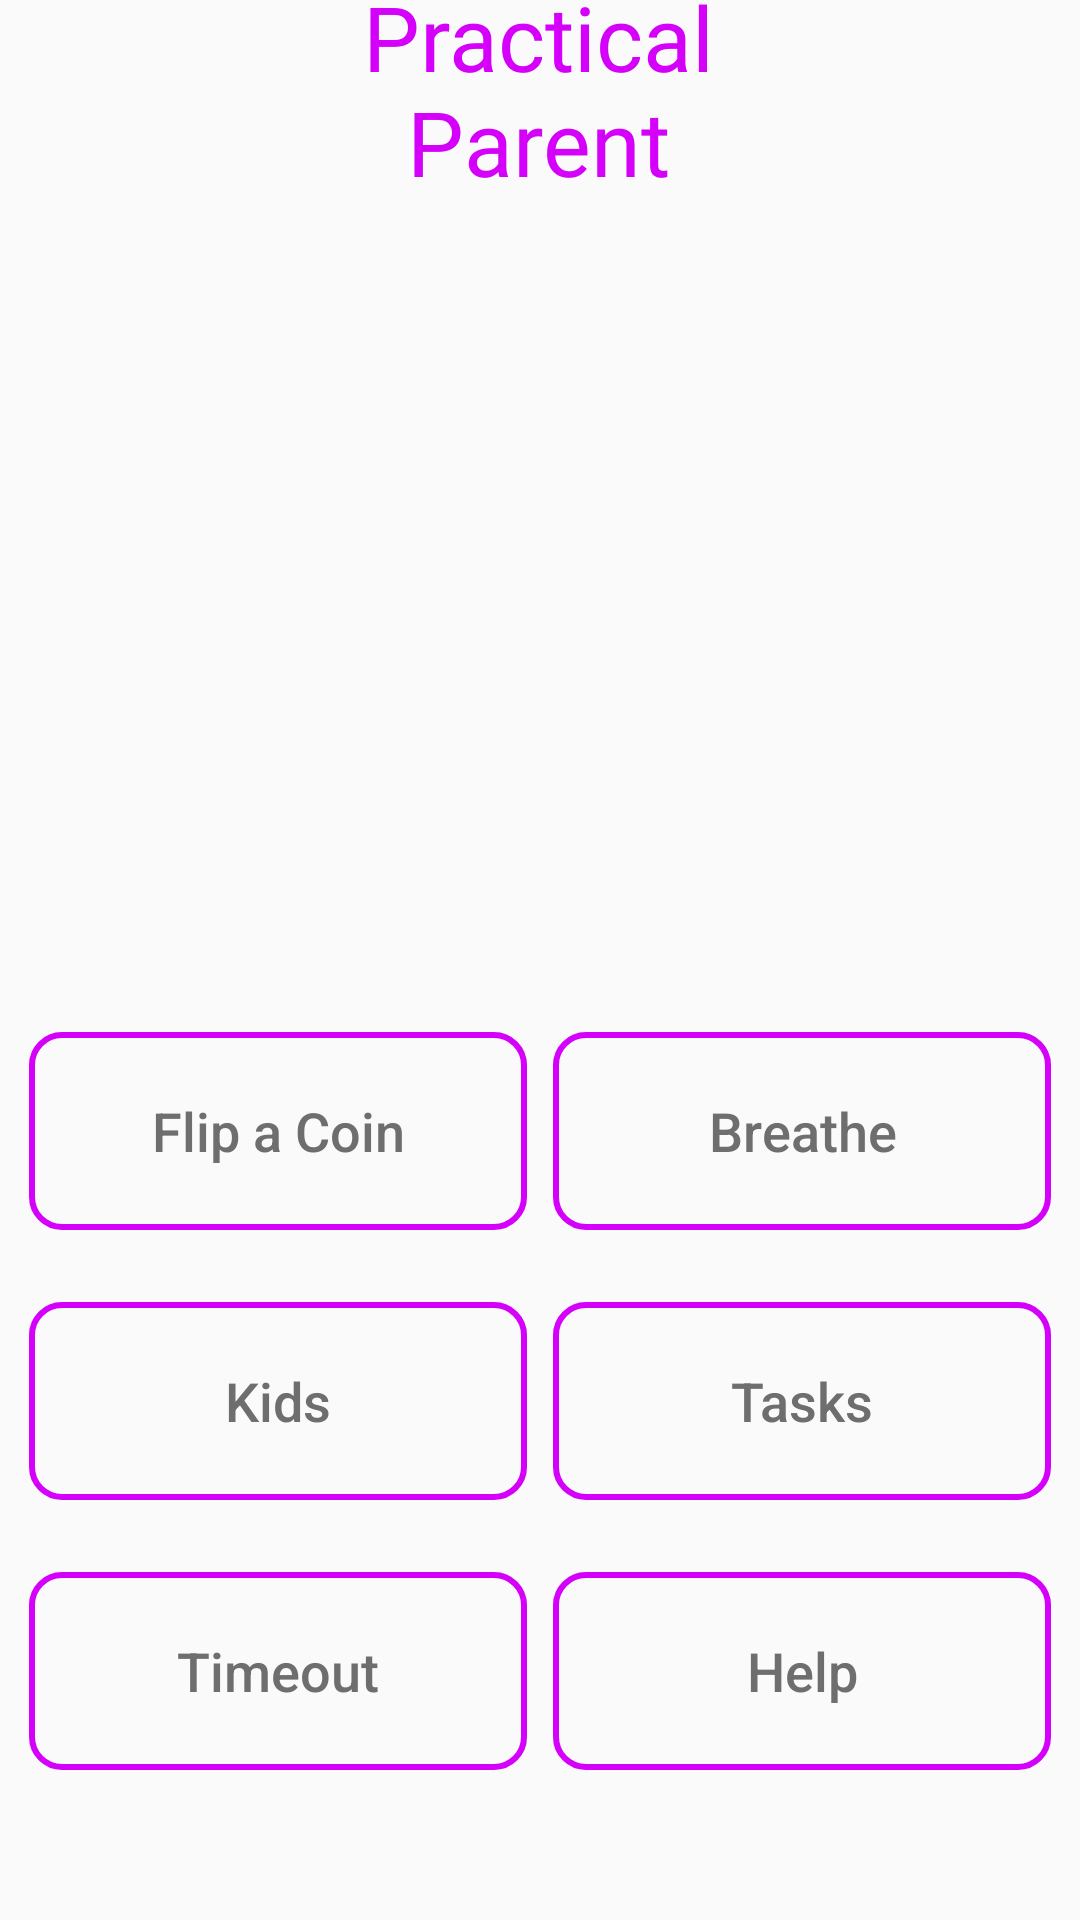

Reconstruct the res/layout file that produces this screen, plus the resources it refers to.
<!-- AndroidManifest.xml: application theme AppTheme -->
<!-- res/layout/content_main.xml -->
<?xml version="1.0" encoding="utf-8"?>
<androidx.constraintlayout.widget.ConstraintLayout xmlns:android="http://schemas.android.com/apk/res/android"
    xmlns:app="http://schemas.android.com/apk/res-auto"
    xmlns:tools="http://schemas.android.com/tools"
    android:layout_width="match_parent"
    android:layout_height="match_parent"
    app:layout_behavior="@string/appbar_scrolling_view_behavior">

    <Button
        android:id="@+id/helpBtn"
        style="@style/Widget.AppCompat.Button.Borderless"
        android:layout_width="166dp"
        android:layout_height="66dp"
        android:layout_marginTop="24dp"
        android:background="@drawable/outlined_button"
        android:fontFamily="sans-serif-medium"
        android:foreground="@drawable/ripple_mask"
        android:text="@string/help"
        android:textAppearance="@style/TextAppearance.AppCompat.Medium"
        android:textColor="#6E6E6E"
        app:layout_constraintEnd_toEndOf="@+id/taskBtn"
        app:layout_constraintStart_toStartOf="@+id/taskBtn"
        app:layout_constraintTop_toBottomOf="@+id/taskBtn" />

    <Button
        android:id="@+id/taskBtn"
        style="@style/Widget.AppCompat.Button.Borderless"
        android:layout_width="166dp"
        android:layout_height="66dp"
        android:layout_marginTop="24dp"
        android:background="@drawable/outlined_button"
        android:fontFamily="sans-serif-medium"
        android:foreground="@drawable/ripple_mask"
        android:text="@string/tasks"
        android:textAppearance="@style/TextAppearance.AppCompat.Medium"
        android:textColor="#6E6E6E"
        app:layout_constraintEnd_toEndOf="@+id/breatheBtn"
        app:layout_constraintStart_toStartOf="@+id/breatheBtn"
        app:layout_constraintTop_toBottomOf="@+id/breatheBtn" />

    <TextView
        android:id="@+id/mainMenuTitle"
        android:layout_width="wrap_content"
        android:layout_height="wrap_content"
        android:layout_marginBottom="24dp"
        android:fontFamily="@font/permanent_marker"
        android:text="@string/practical_nparent"
        android:textAlignment="center"
        android:textColor="#D500F9"
        android:textSize="30sp"
        app:layout_constraintBottom_toTopOf="@+id/familyImage"
        app:layout_constraintEnd_toEndOf="parent"
        app:layout_constraintHorizontal_bias="0.497"
        app:layout_constraintStart_toStartOf="parent" />

    <ImageView
        android:id="@+id/familyImage"
        android:layout_width="205dp"
        android:layout_height="205dp"
        android:layout_marginBottom="24dp"
        app:layout_constraintBottom_toTopOf="@+id/guideline"
        app:layout_constraintEnd_toEndOf="parent"
        app:layout_constraintStart_toStartOf="parent"
        app:srcCompat="@drawable/family" />

    <Button
        android:id="@+id/flipBtn"
        style="@style/Widget.AppCompat.Button.Borderless"
        android:layout_width="166dp"
        android:layout_height="66dp"
        android:layout_marginTop="24dp"
        android:background="@drawable/outlined_button"
        android:fontFamily="sans-serif-medium"
        android:foreground="@drawable/ripple_mask"
        android:text="@string/flip_a_coin"
        android:textAppearance="@style/TextAppearance.AppCompat.Medium"
        android:textColor="#6E6E6E"
        app:layout_constraintEnd_toStartOf="@+id/guideline7"
        app:layout_constraintHorizontal_bias="0.7"
        app:layout_constraintStart_toStartOf="parent"
        app:layout_constraintTop_toTopOf="@+id/guideline" />

    <Button
        android:id="@+id/breatheBtn"
        style="@style/Widget.AppCompat.Button.Borderless"
        android:layout_width="166dp"
        android:layout_height="66dp"
        android:layout_marginTop="24dp"
        android:background="@drawable/outlined_button"
        android:fontFamily="sans-serif-medium"
        android:foreground="@drawable/ripple_mask"
        android:text="@string/breathe"
        android:textAppearance="@style/TextAppearance.AppCompat.Medium"
        android:textColor="#6E6E6E"
        app:layout_constraintEnd_toEndOf="parent"
        app:layout_constraintHorizontal_bias="0.3"
        app:layout_constraintStart_toStartOf="@+id/guideline7"
        app:layout_constraintTop_toTopOf="@+id/guideline" />

    <Button
        android:id="@+id/kidsBtn"
        style="@style/Widget.AppCompat.Button.Borderless"
        android:layout_width="166dp"
        android:layout_height="66dp"
        android:layout_marginTop="24dp"
        android:background="@drawable/outlined_button"
        android:fontFamily="sans-serif-medium"
        android:foreground="@drawable/ripple_mask"
        android:text="@string/kids"
        android:textAppearance="@style/TextAppearance.AppCompat.Medium"
        android:textColor="#6E6E6E"
        app:layout_constraintEnd_toEndOf="@+id/flipBtn"
        app:layout_constraintStart_toStartOf="@+id/flipBtn"
        app:layout_constraintTop_toBottomOf="@+id/flipBtn" />

    <Button
        android:id="@+id/timeoutBtn"
        style="@style/Widget.AppCompat.Button.Borderless"
        android:layout_width="166dp"
        android:layout_height="66dp"
        android:layout_marginTop="24dp"
        android:background="@drawable/outlined_button"
        android:fontFamily="sans-serif-medium"
        android:foreground="@drawable/ripple_mask"
        android:text="@string/timeout"
        android:textAppearance="@style/TextAppearance.AppCompat.Medium"
        android:textColor="#6E6E6E"
        app:layout_constraintEnd_toEndOf="@+id/kidsBtn"
        app:layout_constraintStart_toStartOf="@+id/kidsBtn"
        app:layout_constraintTop_toBottomOf="@+id/kidsBtn" />

    <androidx.constraintlayout.widget.Guideline
        android:id="@+id/guideline"
        android:layout_width="wrap_content"
        android:layout_height="wrap_content"
        android:orientation="horizontal"
        app:layout_constraintGuide_percent=".5" />

    <androidx.constraintlayout.widget.Guideline
        android:id="@+id/guideline7"
        android:layout_width="wrap_content"
        android:layout_height="wrap_content"
        android:orientation="vertical"
        app:layout_constraintGuide_percent=".5" />

</androidx.constraintlayout.widget.ConstraintLayout>
<!-- resources referenced by this layout -->
<resources>
  <!-- drawable family: png bitmap (drawable, 97287 bytes) -->
  <!-- drawable outlined_button (drawable) -->
  <?xml version="1.0" encoding="utf-8"?>
  <shape xmlns:android="http://schemas.android.com/apk/res/android"
      android:shape="rectangle">
      <solid android:color="@color/colorButtonDefault"/>
      <corners android:radius="10dp" />
      <stroke android:width="6px" android:color="@color/colorAccent" />
      
  </shape>
  <!-- drawable ripple_mask (drawable) -->
  <?xml version="1.0" encoding="utf-8"?>
  <ripple xmlns:android="http://schemas.android.com/apk/res/android"
      android:color="@color/colorButtonPressed">
  
      <item
          android:id="@android:id/mask"
          android:drawable="@drawable/outlined_button"
      />
  
  </ripple>
  <string name="breathe">Breathe</string>
  <string name="flip_a_coin">Flip a Coin</string>
  <string name="help">Help</string>
  <string name="kids">Kids</string>
  <string name="practical_nparent">Practical\nParent</string>
  <string name="tasks">Tasks</string>
  <string name="timeout">Timeout</string>
  <style name="AppTheme" parent="Theme.AppCompat.Light.DarkActionBar">
          
          <item name="colorPrimary">#50b4ff</item>
          <item name="colorPrimaryDark">#000000</item>
          <item name="colorAccent">#D500F9</item>
  
          <item name="android:actionOverflowButtonStyle">@style/OverFlowTimer</item>
      </style>
  <color name="colorButtonDefault">#FAFAFA</color>
  <color name="colorAccent">#D500F9</color>
  <color name="colorButtonPressed">#C4C2C2</color>
  <style name="OverFlowTimer" parent="@android:style/Widget.Holo.ActionButton.Overflow">
          <item name="android:src">@drawable/ic_baseline_speed_24</item>
      </style>
</resources>
